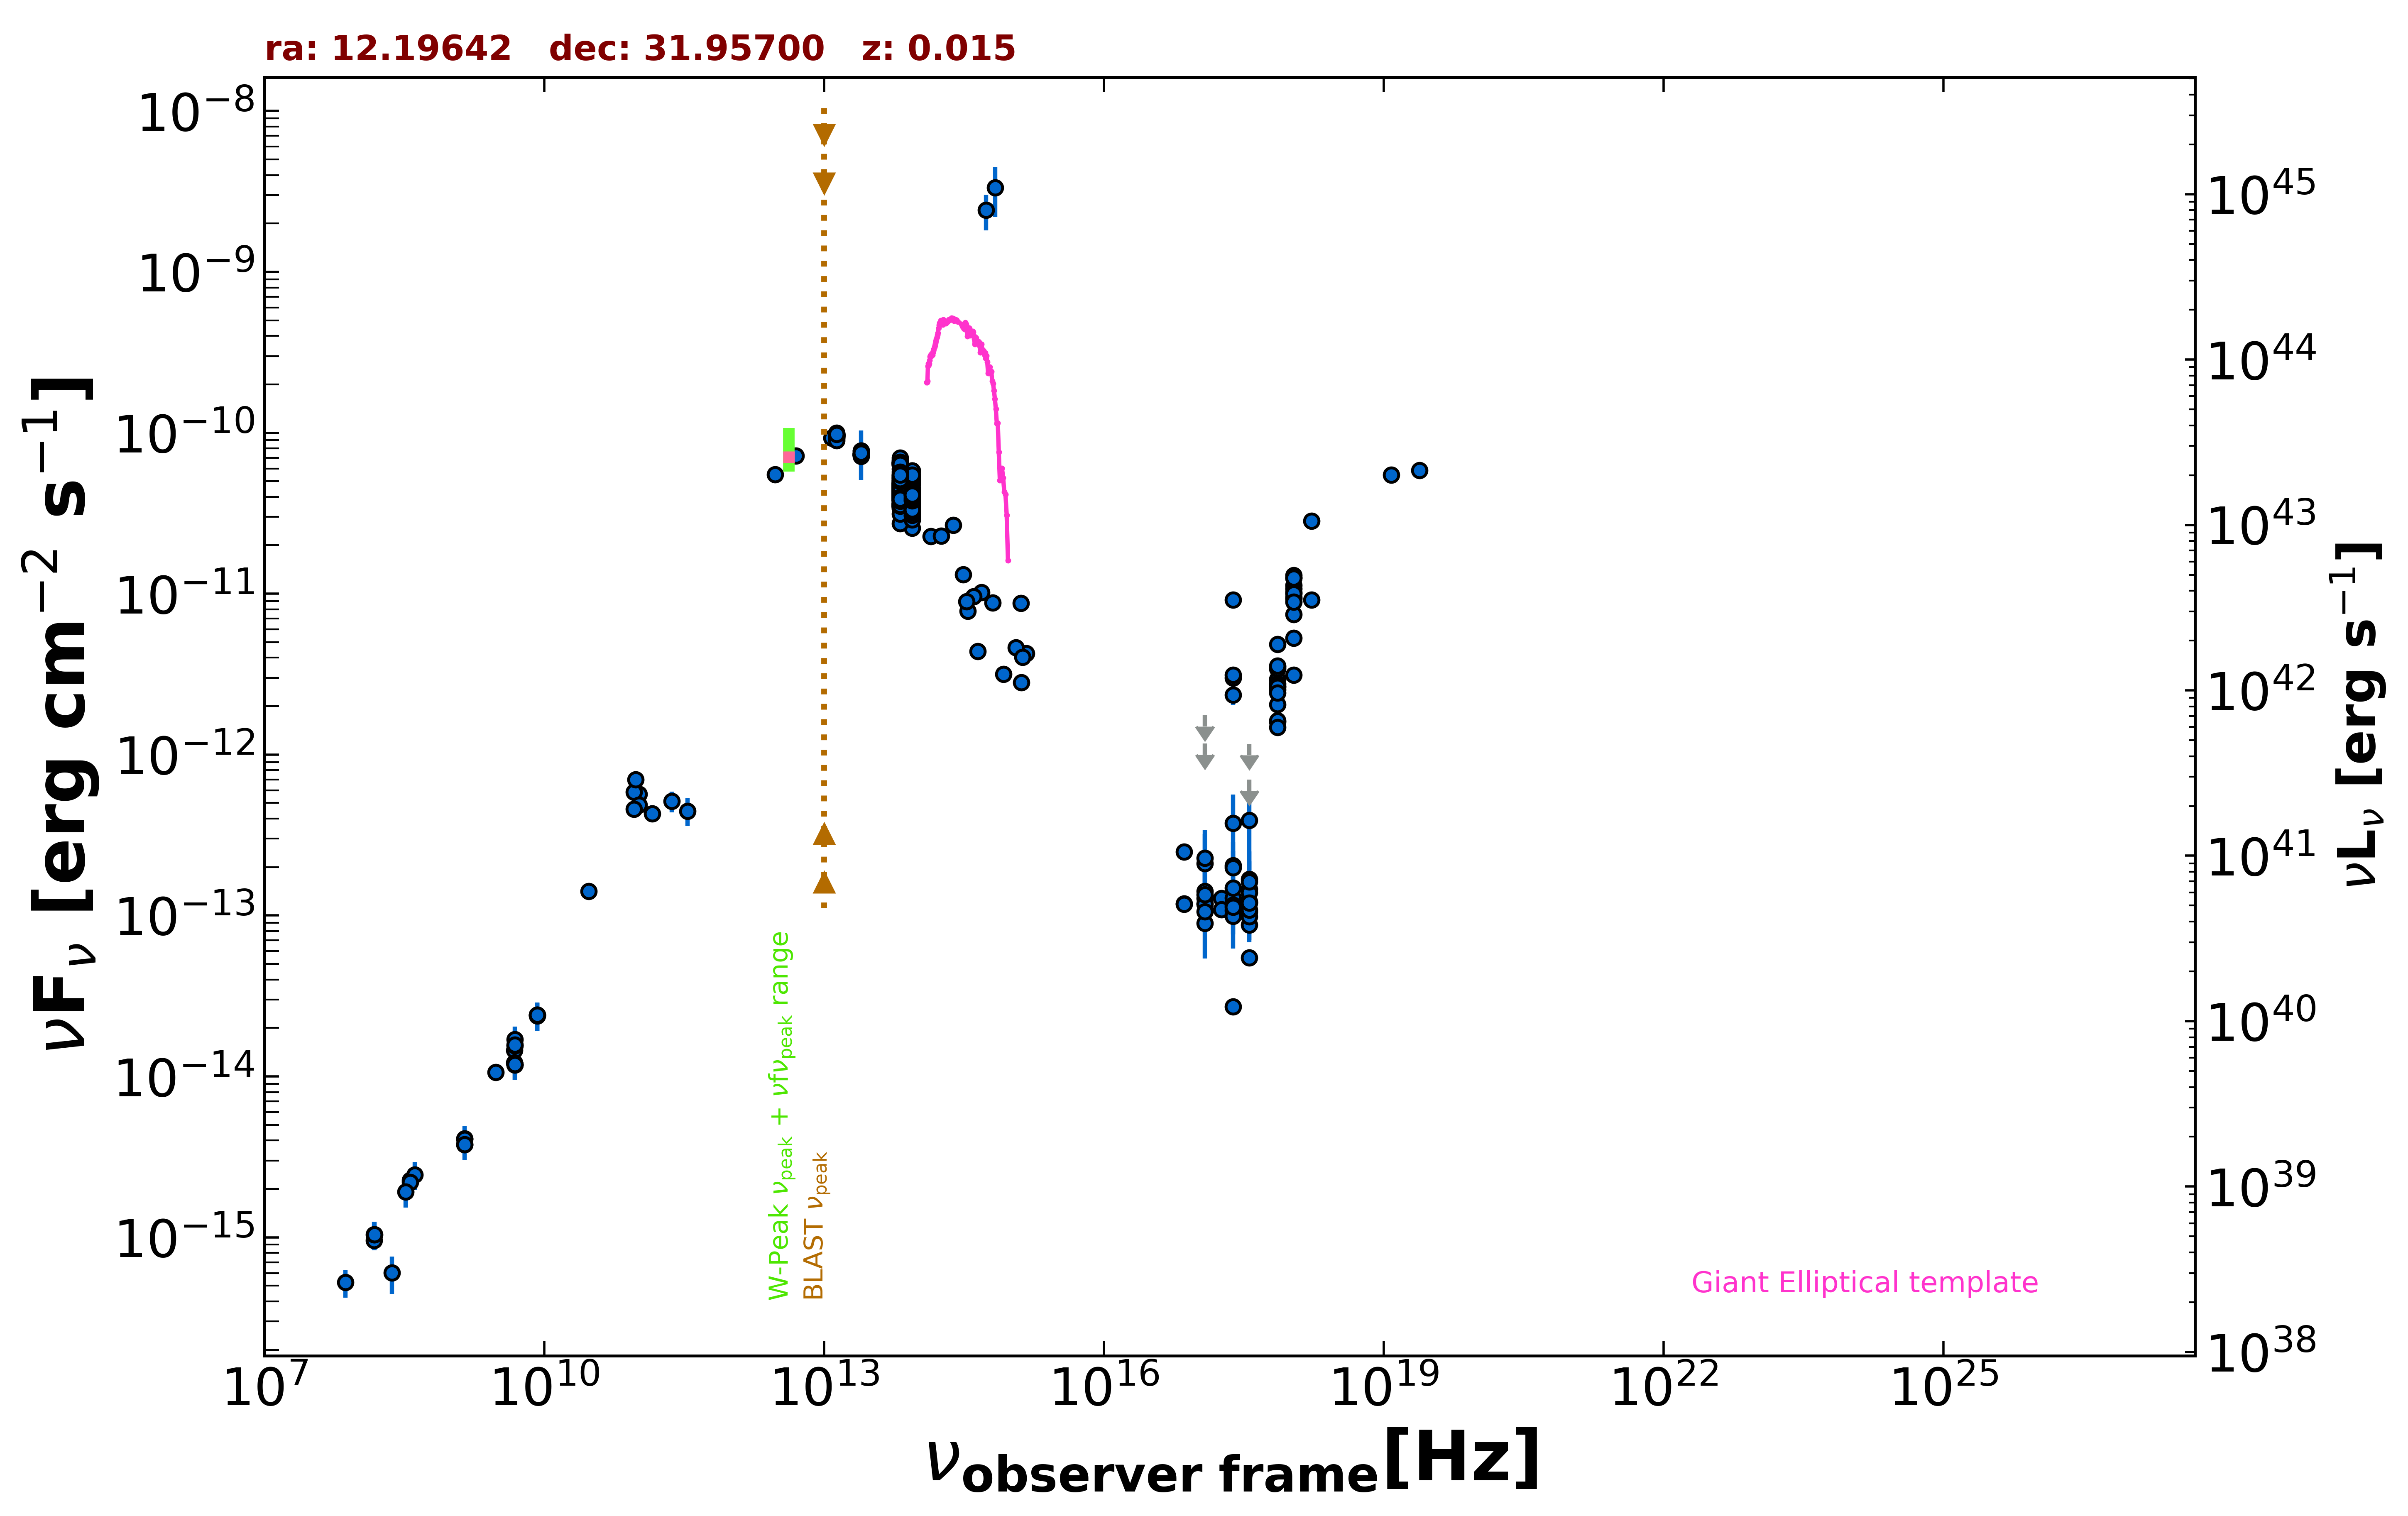

Values plotted in this chart, from the file beside it:
freq., flux, err_flux, MJD_start, MJD_end, flag, catalog, reference
1.400e+09, 4.091e-15, 1.230e-16, 55000, 55000, , NVSS, Condon et al. 1998  AJ  115  1693
3.000e+09, 1.063e-14, 1.500e-17, 55000, 55000, , VLASSQL, Gordon et al. 2021  ApJS  255  30
2.418e+17, 3.002e-12, 3.250e-14, 55000, 55000, , 4XMM-DR13, Webb et al. 2020  A&A  641  A136
7.253e+16, 1.183e-13, 7.550e-15, 55000, 55000, , 4XMM-DR13, Webb et al. 2020  A&A  641  A136
1.813e+17, 1.276e-13, 5.300e-15, 55000, 55000, , 4XMM-DR13, Webb et al. 2020  A&A  641  A136
3.627e+17, 8.749e-14, 4.150e-15, 55000, 55000, , 4XMM-DR13, Webb et al. 2020  A&A  641  A136
7.253e+17, 1.600e-12, 2.600e-14, 55000, 55000, , 4XMM-DR13, Webb et al. 2020  A&A  641  A136
1.692e+18, 9.153e-12, 1.135e-13, 55000, 55000, , 4XMM-DR13, Webb et al. 2020  A&A  641  A136
2.418e+17, 9.153e-12, 3.950e-14, 55000, 55000, , 4XMM-DR13, Webb et al. 2020  A&A  641  A136
7.253e+16, 1.180e-13, 5.300e-15, 55000, 55000, , 4XMM-DR13, Webb et al. 2020  A&A  641  A136
1.813e+17, 1.090e-13, 3.400e-15, 55000, 55000, , 4XMM-DR13, Webb et al. 2020  A&A  641  A136
3.627e+17, 1.205e-13, 3.400e-15, 55000, 55000, , 4XMM-DR13, Webb et al. 2020  A&A  641  A136
7.253e+17, 4.860e-12, 3.100e-14, 55000, 55000, , 4XMM-DR13, Webb et al. 2020  A&A  641  A136
1.692e+18, 2.824e-11, 1.350e-13, 55000, 55000, , 4XMM-DR13, Webb et al. 2020  A&A  641  A136
2.418e+17, 1.014e-13, 8.040e-15, 55000, 55000, , WGACAT, White et al. 2000  VizieR  IX/31/wgacat
2.418e+17, 1.205e-13, 1.100e-14, 54518, 57324, , 1OUSX, Giommi et al. in preparation
3.627e+17, 1.218e-13, 1.100e-14, 54518, 57324, , 1OUSX, Giommi et al. in preparation
7.253e+17, 2.532e-12, 3.400e-14, 54518, 57324, , 1OUSX, Giommi et al. in preparation
1.088e+18, 9.262e-12, 1.260e-13, 54518, 57324, , 1OUSX, Giommi et al. in preparation
7.253e+17, 2.942e-12, 4.100e-14, 55000, 55000, , 2SXPS, Evans et al. 2020  ApJS  247  54
1.209e+17, 1.416e-13, 1.485e-14, 55000, 55000, , 2SXPS, Evans et al. 2020  ApJS  247  54
3.627e+17, 1.459e-13, 1.470e-14, 55000, 55000, , 2SXPS, Evans et al. 2020  ApJS  247  54
1.088e+18, 1.129e-11, 1.600e-13, 55000, 55000, , 2SXPS, Evans et al. 2020  ApJS  247  54
2.418e+17, 2.047e-13, 4.710e-14, 55000, 55000, , IPC2E, Harris et al. 1990  VizieR  IX/13/2e
2.418e+17, 2.708e-14, 0.000e+00, 55000, 55000, , Chandra-CSC2, Evans et al. 2010  ApJS  189  37
1.088e+18, 3.131e-12, 0.000e+00, 55000, 55000, , Chandra-CSC2, Evans et al. 2010  ApJS  189  37
3.627e+17, 5.454e-14, 0.000e+00, 55000, 55000, , Chandra-CSC2, Evans et al. 2010  ApJS  189  37
7.253e+17, 1.626e-12, 0.000e+00, 55000, 55000, , Chandra-CSC2, Evans et al. 2010  ApJS  189  37
7.253e+16, 2.484e-13, 0.000e+00, 55000, 55000, , Chandra-CSC2, Evans et al. 2010  ApJS  189  37
1.500e+08, 9.597e-16, 9.615e-17, 55000, 55000, , TGSS150, Intema et al. 2017  A&A  598  A781
8.400e+09, 2.404e-14, 0.000e+00, 55000, 55000, , CRATES, Healey et al. 2007  ApJS  171  61
4.800e+09, 1.450e-14, 1.295e-15, 55000, 55000, , GB6, Gregory et al. 1996  ApJS  103  427
4.800e+09, 1.219e-14, 1.585e-15, 55000, 55000, , GB87, Gregory et al. 1992  VizieR  VIII/14/j20…
4.850e+09, 1.183e-14, 0.000e+00, 55000, 55000, , NORTH20, White and Becker  1992  ApJS  79  331
1.400e+09, 3.780e-15, 0.000e+00, 55000, 55000, , NORTH20, White and Becker  1992  ApJS  79  331
3.650e+08, 2.270e-15, 0.000e+00, 55000, 55000, , NORTH20, White and Becker  1992  ApJS  79  331
1.035e+11, 5.692e-13, 3.105e-14, 56656, 56656, , ALMA, Bonato et al. 2019  MNRAS  485  1188
9.146e+10, 5.853e-13, 2.745e-14, 56656, 56656, , ALMA, Bonato et al. 2019  MNRAS  485  1188
9.506e+10, 6.996e-13, 6.655e-14, 56979, 56979, , ALMA, Bonato et al. 2019  MNRAS  485  1188
1.035e+11, 4.864e-13, 4.615e-14, 57375, 57375, , ALMA, Bonato et al. 2019  MNRAS  485  1188
9.150e+10, 4.575e-13, 4.350e-14, 57375, 57375, , ALMA, Bonato et al. 2019  MNRAS  485  1188
3.435e+11, 4.465e-13, 8.725e-14, 57375, 57375, , ALMA, Bonato et al. 2019  MNRAS  485  1188
2.330e+11, 5.126e-13, 7.430e-14, 57379, 57379, , ALMA, Bonato et al. 2019  MNRAS  485  1188
1.430e+11, 4.308e-13, 5.245e-14, 55000, 55000, , PCCS2143, GHz The Planck Collaboration 2018  A&A  …
3.000e+10, 1.413e-13, 1.560e-14, 55000, 55000, , PCCS2, 30 GHz The Planck Collaboration 2018  A&…
2.500e+13, 7.720e-11, 2.622e-11, 55000, 55000, , IRAS-PSC, IPAC  1986  VizieR  II  125
1.200e+13, 9.280e-11, 9.290e-12, 55000, 55000, , IRAS-PSC, IPAC  1986  VizieR  II  125
5.000e+12, 7.195e-11, 7.200e-12, 55000, 55000, , IRAS-PSC, IPAC  1986  VizieR  II  125
3.000e+12, 5.496e-11, 4.950e-12, 55000, 55000, , IRAS-PSC, IPAC  1986  VizieR  II  125
1.389e+14, 2.273e-11, 1.065e-12, 55000, 55000, , 2MASS, Skrutskie et al. 2006  AJ  131  1163
1.804e+14, 2.280e-11, 1.660e-12, 55000, 55000, , 2MASS, Skrutskie et al. 2006  AJ  131  1163
2.427e+14, 2.673e-11, 1.205e-12, 55000, 55000, , 2MASS, Skrutskie et al. 2006  AJ  131  1163
8.817e+13, 3.887e-11, 1.500e-14, 55000, 55000, , UNWISE, Schlafly et al. 2019  ApJS  240  30
6.517e+13, 4.647e-11, 2.500e-14, 55000, 55000, , UNWISE, Schlafly et al. 2019  ApJS  240  30
8.817e+13, 4.761e-11, 1.055e-12, 55000, 55000, , WISE, Wright et al. 2010  AJ  140  1868
6.517e+13, 5.935e-11, 1.095e-12, 55000, 55000, , WISE, Wright et al. 2010  AJ  140  1868
2.498e+13, 7.371e-11, 1.020e-12, 55000, 55000, , WISE, Wright et al. 2010  AJ  140  1868
1.363e+13, 9.655e-11, 1.690e-12, 55000, 55000, , WISE, Wright et al. 2010  AJ  140  1868
8.817e+13, 3.207e-11, 5.000e-13, 57585, 57585, , NEOWISE, Mainzer et al. 2014  ApJ  792  30
6.517e+13, 3.893e-11, 5.000e-13, 57585, 57585, , NEOWISE, Mainzer et al. 2014  ApJ  792  30
... 733 more rows
